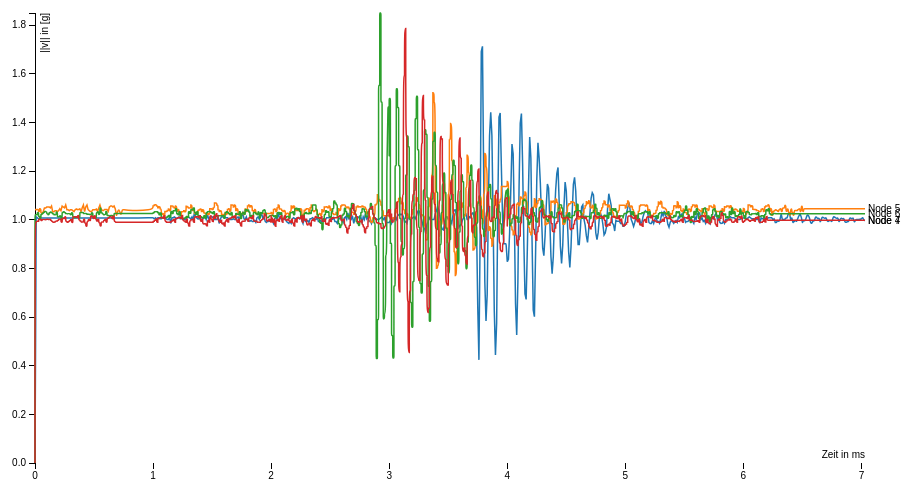
D3 v3 page, settled after 360 driven frames (6 s of simulated time); the page loaded 1 data file(s).



var margin = {top: 20, right: 80, bottom: 30, left: 50},
    width = 960 - margin.left - margin.right,
    height = 500 - margin.top - margin.bottom;

var x = d3.scale.linear()
    .range([0, width]);

var y = d3.scale.linear()
    .range([height, 0]);

var color = d3.scale.category10();

var xAxis = d3.svg.axis()
    .scale(x)
    .orient("bottom");

var yAxis = d3.svg.axis()
    .scale(y)
    .orient("left");

var line = d3.svg.line()
    .interpolate("basis")
    .x(function(d) { return x(d.timestamp); })
    .y(function(d) { return y(d.val); });

var svg = d3.select("body").append("svg")
    .attr("width", width + margin.left + margin.right)
    .attr("height", height + margin.top + margin.bottom)
  .append("g")
    .attr("transform", "translate(" + margin.left + "," + margin.top + ")");

var oldvals = {
  'Node 4': 0,
  'Node 5': 0,
  'Node 6': 0,
  'Node 7': 0,
};

d3.csv("../data/tonne_sorted.csv", function(error, data) {
  color.domain(d3.keys(data[0]).filter(function(key) { return key !== "timestamp" }));

  var nodes = color.domain().map(function(name) {
    return {
      name: name,
      values: data.map(function(d) {
        if (d[name] != "") {
          oldvals[name] = +d[name];
          return {timestamp: d.timestamp, val: +d[name]};
        } else if (+oldvals[name] == 0) {
          return {timestamp: d.timestamp, val: 0};
        } else {
          return {timestamp: d.timestamp, val: +oldvals[name]};
        }
      })
    };
  });

  x.domain(d3.extent(data, function(d) { return d.timestamp; }));

  y.domain([
    d3.min(nodes, function(c) { return d3.min(c.values, function(v) { return v.val; }); }),
    d3.max(nodes, function(c) { return d3.max(c.values, function(v) { return v.val; }); })
  ]);

  svg.append("g")
      .attr("class", "x axis")
      .attr("transform", "translate(0," + height + ")")
      .call(xAxis)
    .append("text")
      .attr("x", width)
      .attr("y", -5)
      .style("text-anchor", "end")
      .text("Zeit in ms");

  svg.append("g")
      .attr("class", "y axis")
      .call(yAxis)
    .append("text")
      .attr("transform", "rotate(-90)")
      .attr("y", 6)
      .attr("dy", ".71em")
      .style("text-anchor", "end")
      .text("||v|| in [g]");

  var node = svg.selectAll(".node")
      .data(nodes)
    .enter().append("g")
      .attr("class", "node");

  node.append("path")
      .attr("class", "line")
      .attr("d", function(d) { return line(d.values); })
      .style("stroke", function(d) { return color(d.name); });

  node.append("text")
      .datum(function(d) { return {name: d.name, value: d.values[d.values.length - 1]}; })
      .attr("transform", function(d) { return "translate("
        + x(d.value.timestamp) + "," + y(d.value.val) + ")"; })
      .attr("x", 3)
      .attr("dy", ".35em")
      .text(function(d) { return d.name; });
});



### data: ../data/tonne_sorted.csv
timestamp, Node 4, Node 5, Node 6, Node 7
0.0, , 1.042, , 
0.0, , , 1.021, 
0.0, , , , 0.9895
0.01, 1.012, , , 
0.01, , 1.042, , 
0.01, , , 1.021, 
0.01, , , , 0.9934
0.02, 1.008, , , 
0.02, , 1.042, , 
0.02, , , 1.029, 
0.02, , , , 0.994
0.03, 1.004, , , 
0.03, , 1.034, , 
0.03, , , 1.013, 
0.03, , , , 1.002
0.04, 1.004, , , 
0.04, , 1.045, , 
0.04, , , 1.006, 
0.04, , , , 1.001
0.05, 1.008, , , 
0.05, , 1.03, , 
0.05, , , 1.022, 
0.05, , , , 0.997
0.06, , 1.026, , 
0.06, , , 1.026, 
0.06, , , , 1.001
0.07, , 1.034, , 
0.07, , , 1.03, 
0.07, , , , 1.001
0.08, , 1.048, , 
0.08, , , 1.034, 
0.08, , , , 1
0.09, , 1.048, , 
0.09, , , 1.033, 
0.09, , , , 1.001
0.1, , 1.053, , 
0.1, , , 1.025, 
0.1, , , , 1.002
0.11, , 1.053, , 
0.11, , , 1.021, 
0.11, , , , 1.001
0.12, , 1.053, , 
0.12, , , 1.028, 
0.12, , , , 1.002
0.13, , 1.049, , 
0.13, , , 1.032, 
0.13, , , , 0.9976
0.14, , 1.057, , 
0.14, , , 1.028, 
0.14, , , , 0.9933
0.15, , 1.033, , 
0.15, , , 1.025, 
0.15, , , , 0.9893
0.16, , 1.033, , 
0.16, , , 1.021, 
0.16, , , , 0.9896
0.17, , 1.037, , 
0.17, , , 1.02, 
0.17, , , , 0.9942
0.18, , 1.037, , 
... 2,344 more rows